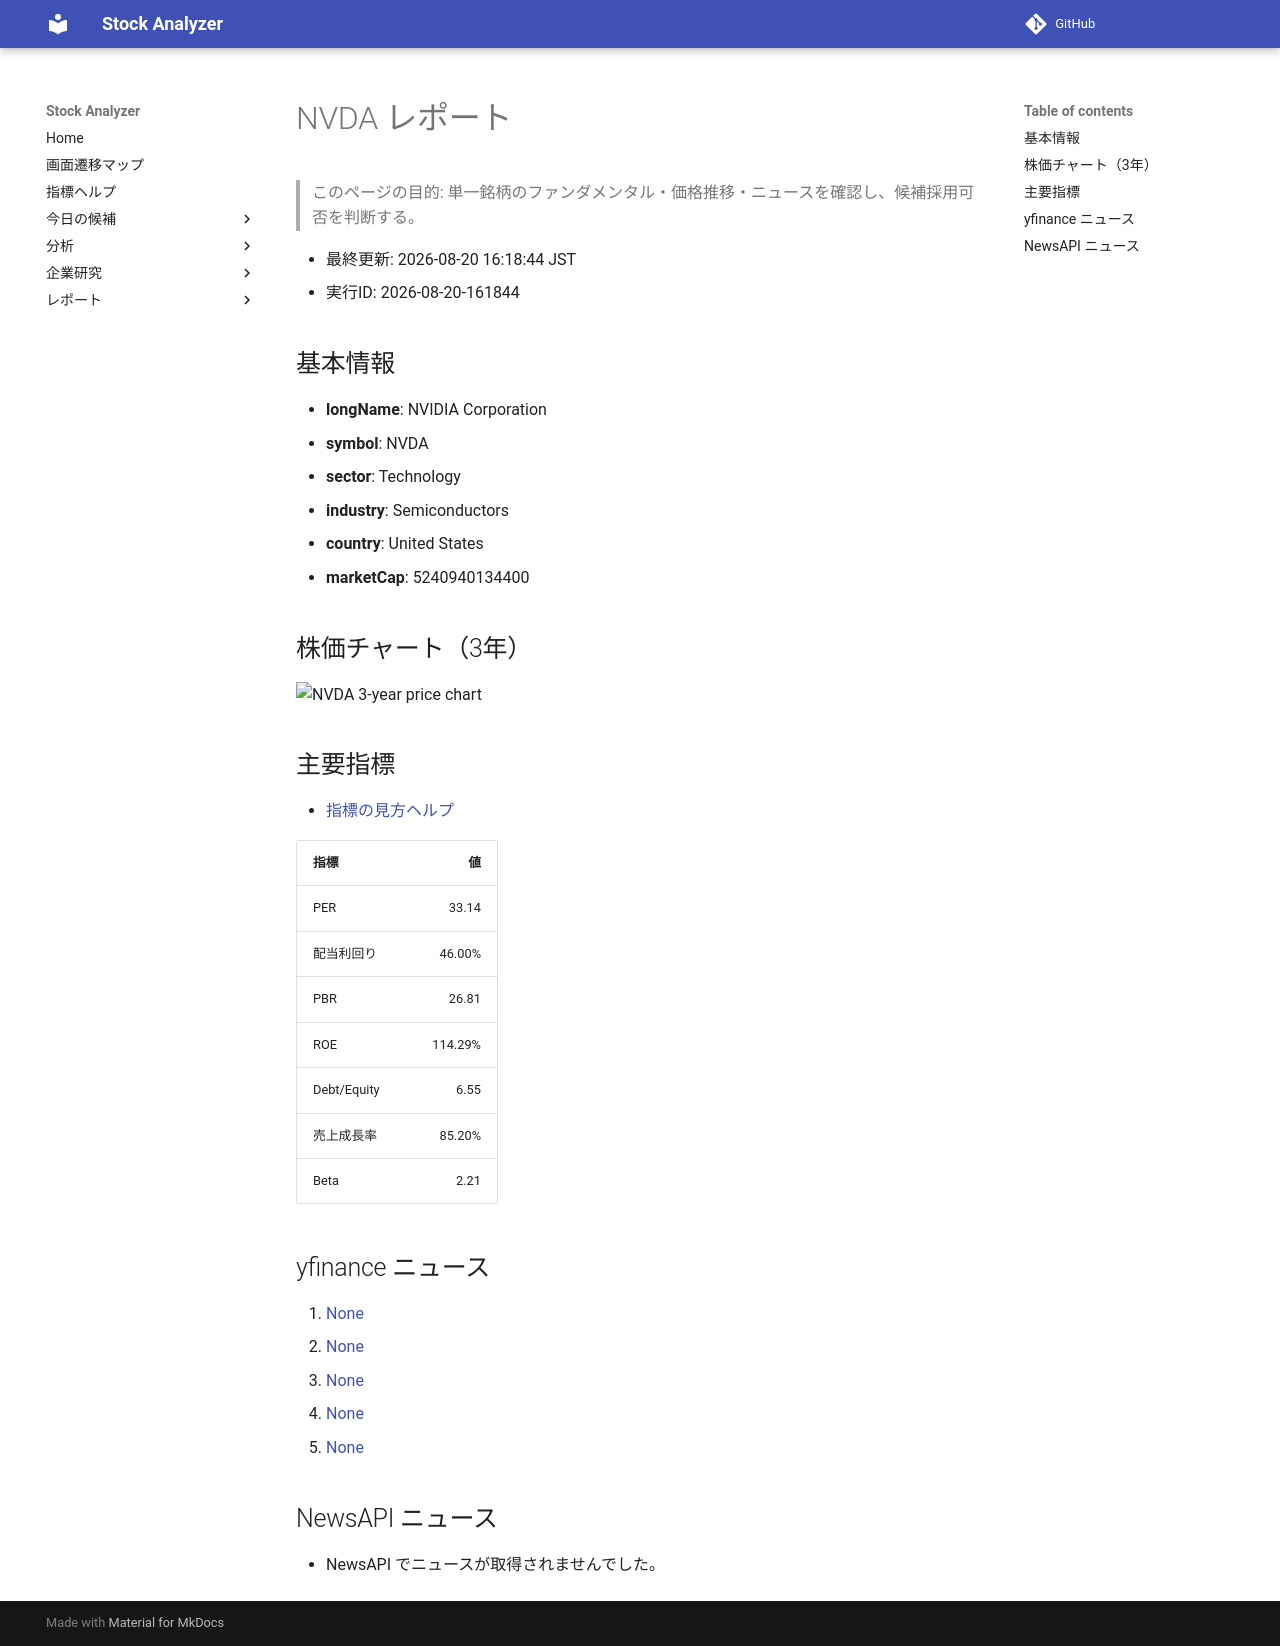

repository: Yumi-note/Making-APP · page: reports/2026-08-20/161844/NVDA/index.html · generator: mkdocs

# NVDA レポート

> このページの目的: 単一銘柄のファンダメンタル・価格推移・ニュースを確認し、候補採用可否を判断する。

- 最終更新: 2026-08-20 16:18:44 JST
- 実行ID: 2026-08-20-161844

## 基本情報

- **longName**: NVIDIA Corporation
- **symbol**: NVDA
- **sector**: Technology
- **industry**: Semiconductors
- **country**: United States
- **marketCap**: 5240940134400

## 株価チャート（3年）

![NVDA 3-year price chart](NVDA_3y.png)

## 主要指標

- [指標の見方ヘルプ](../../../../indicators.md)

| 指標 | 値 |
|---|---:|
| PER | 33.14 |
| 配当利回り | 46.00% |
| PBR | 26.81 |
| ROE | 114.29% |
| Debt/Equity | 6.55 |
| 売上成長率 | 85.20% |
| Beta | 2.21 |

## yfinance ニュース

1. [None](None)
2. [None](None)
3. [None](None)
4. [None](None)
5. [None](None)

## NewsAPI ニュース

- NewsAPI でニュースが取得されませんでした。
